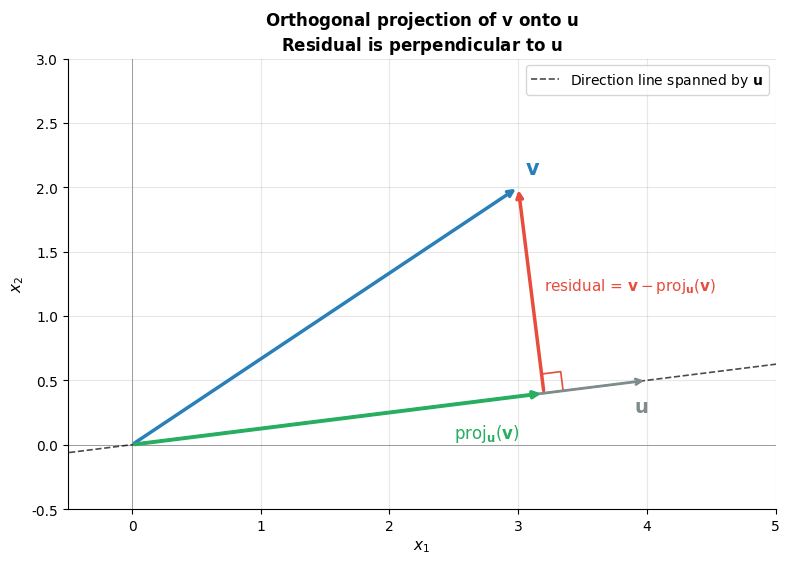

This chart was generated by the following Python code: (Note: this script raises an exception after producing the figure.)
# plot_projection.py
# Visualize orthogonal projection of a vector onto a direction
# Environment: Python 3.10+, matplotlib, numpy

import os
import numpy as np
import matplotlib.pyplot as plt

plt.rcParams['font.sans-serif'] = ['DejaVu Sans']
plt.rcParams['axes.unicode_minus'] = False

v = np.array([3.0, 2.0])
u = np.array([4.0, 0.5])
proj = (v @ u) / (u @ u) * u
res = v - proj

fig, ax = plt.subplots(figsize=(8, 6))
ax.set_xlim(-0.5, 5)
ax.set_ylim(-0.5, 3)
ax.set_aspect('equal')
ax.grid(True, alpha=0.3)
ax.axhline(0, color='gray', lw=0.5)
ax.axvline(0, color='gray', lw=0.5)

# Direction line (extended)
t = np.linspace(-0.5, 1.5, 100)
line_x = t * u[0]
line_y = t * u[1]
ax.plot(line_x, line_y, '--', color='black', lw=1.2, alpha=0.7,
        label=r'Direction line spanned by $\mathbf{u}$')

# v vector (blue)
ax.annotate('', xy=v, xytext=(0, 0),
            arrowprops=dict(arrowstyle='->', color='#2980b9', lw=2.5))
ax.text(v[0] + 0.05, v[1] + 0.1, r'$\mathbf{v}$',
        fontsize=15, color='#2980b9', fontweight='bold')

# u vector (gray, on the direction line)
ax.annotate('', xy=u, xytext=(0, 0),
            arrowprops=dict(arrowstyle='->', color='#7f8c8d', lw=2))
ax.text(u[0] - 0.1, u[1] - 0.25, r'$\mathbf{u}$',
        fontsize=14, color='#7f8c8d', fontweight='bold')

# Projection (green)
ax.annotate('', xy=proj, xytext=(0, 0),
            arrowprops=dict(arrowstyle='->', color='#27ae60', lw=2.8))
ax.text(proj[0] - 0.7, proj[1] - 0.35, r'$\mathrm{proj}_{\mathbf{u}}(\mathbf{v})$',
        fontsize=12, color='#27ae60', fontweight='bold')

# Residual (red): from proj to v
ax.annotate('', xy=v, xytext=proj,
            arrowprops=dict(arrowstyle='->', color='#e74c3c', lw=2.5))
ax.text((proj[0] + v[0]) / 2 + 0.1, (proj[1] + v[1]) / 2,
        r'residual = $\mathbf{v} - \mathrm{proj}_{\mathbf{u}}(\mathbf{v})$',
        fontsize=11, color='#e74c3c')

# Right-angle marker at the foot of the projection
size = 0.15
u_dir = u / np.linalg.norm(u)
n_dir = np.array([-u_dir[1], u_dir[0]])  # perpendicular
p1 = proj
p2 = proj + size * u_dir
p3 = proj + size * u_dir + size * n_dir
p4 = proj + size * n_dir
ax.plot([p1[0], p2[0], p3[0], p4[0], p1[0]],
        [p1[1], p2[1], p3[1], p4[1], p1[1]],
        color='#e74c3c', lw=1.2)

ax.set_title('Orthogonal projection of $\\mathbf{v}$ onto $\\mathbf{u}$\n'
             r'Residual is perpendicular to $\mathbf{u}$',
             fontsize=12, fontweight='bold')
ax.legend(loc='upper right', fontsize=10)
ax.set_xlabel('$x_1$', fontsize=11)
ax.set_ylabel('$x_2$', fontsize=11)
ax.spines['top'].set_visible(False)
ax.spines['right'].set_visible(False)

plt.tight_layout()

script_dir = os.path.dirname(os.path.abspath(__file__))
assets_dir = os.path.join(script_dir, '..', 'assets')
os.makedirs(assets_dir, exist_ok=True)
output_path = os.path.join(assets_dir, 'projection.png')
plt.savefig(output_path, dpi=150, bbox_inches='tight', facecolor='white')
plt.close()
print(f"Saved: {output_path}")
